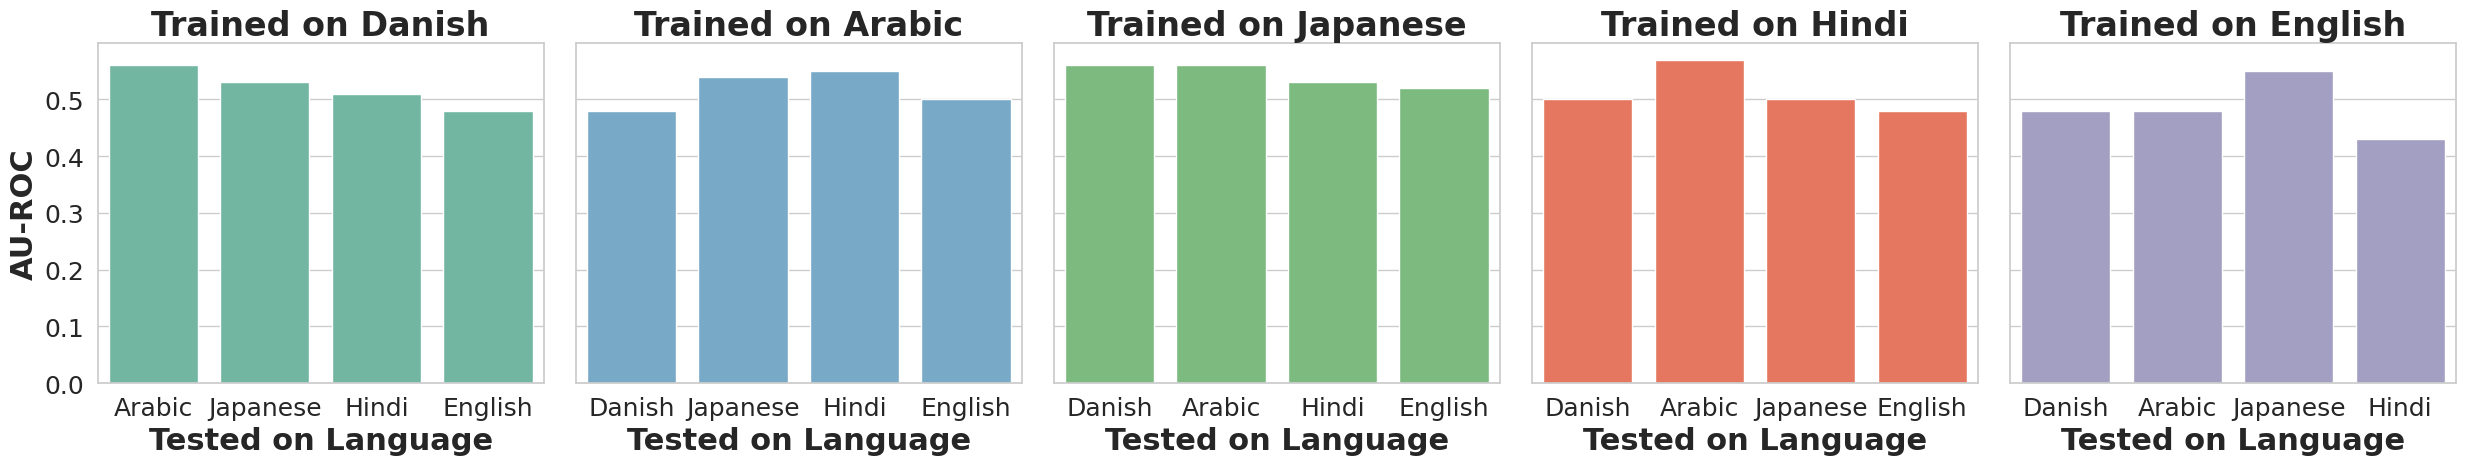

Reproduce this figure in Python.
#!/usr/bin/env python3
# -*- coding: utf-8 -*-
"""
Created on Sat Nov 30 20:07:56 2024

@author: ankadilfer
"""

# Import necessary libraries
import pandas as pd
import matplotlib.pyplot as plt
import seaborn as sns

# Create a list of tuples with language training, testing, and accuracy data
roc_data_flattened = [
    ("Danish", "Arabic", 0.56),
    ("Danish", "Japanese", 0.53),
    ("Danish", "Hindi", 0.51),
    ("Danish", "English", 0.48),
    ("Arabic", "Danish", 0.48),
    ("Arabic", "Japanese", 0.54),
    ("Arabic", "Hindi", 0.55),
    ("Arabic", "English", 0.50),
    ("Japanese", "Danish", 0.56),
    ("Japanese", "Arabic", 0.56),
    ("Japanese", "Hindi", 0.53),
    ("Japanese", "English", 0.52),
    ("Hindi", "Danish", 0.50),
    ("Hindi", "Arabic", 0.57),
    ("Hindi", "Japanese", 0.50),
    ("Hindi", "English", 0.48),
    ("English", "Danish", 0.48),
    ("English", "Arabic", 0.48),
    ("English", "Japanese", 0.55),
    ("English", "Hindi", 0.43)
]

# Create a DataFrame from the data
accuracy_df = pd.DataFrame(roc_data_flattened, columns=["Trained on", "Tested on", "AU-ROC"])

# Set scientific plot style
sns.set(style="whitegrid")
plt.rcParams.update({
    'font.size': 18,          # Increase overall font size
    'axes.labelsize': 22,     # Increase axis label font size
    'axes.titlesize': 24,     # Increase title font size
    'axes.labelweight': 'bold',
    'axes.titleweight': 'bold',
    'legend.fontsize': 18,    # Increase legend font size
    'xtick.labelsize': 18,    # Increase x-tick label font size
    'ytick.labelsize': 18     # Increase y-tick label font size
})
# Filtering the DataFrame to remove rows where 'Trained on' is equal to 'Tested on'
filtered_accuracy_df = accuracy_df[accuracy_df['Trained on'] != accuracy_df['Tested on']]

# Get the unique 'Trained on' values that have valid data
trained_on_values = filtered_accuracy_df['Trained on'].unique()

# Set up the number of subplots needed based on valid 'Trained on' values
n_cols = len(trained_on_values)
fig, axes = plt.subplots(1, n_cols, figsize=(5 * n_cols, 5), sharey=True)

# Define a list of palettes for each subplot (you can adjust this to your liking)
palettes = ['Set2', 'Blues', 'Greens', 'Reds', 'Purples']



# Create each subplot separately
for ax, trained_on_value, palette in zip(axes, trained_on_values, palettes):
    subset_df = filtered_accuracy_df[filtered_accuracy_df['Trained on'] == trained_on_value]
    sns.barplot(
        data=subset_df,
        x="Tested on",
        y="AU-ROC",
        hue="Trained on",
        ax=ax,
        palette=palette  # Use a different palette for each plot
    )
    
  
    
    ax.set_title(f'Trained on {trained_on_value}')
    ax.set_ylabel('AU-ROC' if ax == axes[0] else '')  # Add y-axis label only to the first subplot
    ax.set_xlabel('Tested on Language')
    ax.legend_.remove()

# Adjust layout to ensure no overlaps and everything looks good
plt.tight_layout()
plt.show()
